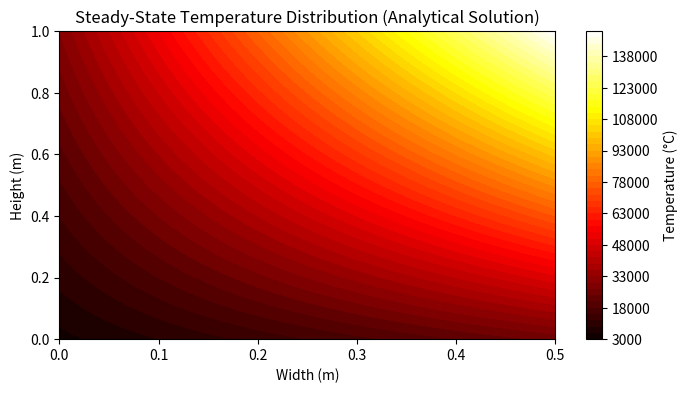

Generate this figure with matplotlib:
# Dirichlet 边界条件
# 分离变量法

import numpy as np
import matplotlib.pyplot as plt

# 定义区域尺寸
Lx = 0.5
Ly = 1.0

# 创建网格
nx = 100
ny = 100
x = np.linspace(0, Lx, nx)
y = np.linspace(0, Ly, ny)

# 初始化温度场
T = np.zeros((ny, nx))

# 解析解计算
for i in range(nx):
    for j in range(ny):
        T[j, i] = (800 * x[i] + 100) * (250 * y[j] + 50)

# 绘制结果
plt.figure(figsize=(8, 4))
plt.contourf(x, y, T, levels=50, cmap='hot')
plt.colorbar(label='Temperature (°C)')
plt.title('Steady-State Temperature Distribution (Analytical Solution)')
plt.xlabel('Width (m)')
plt.ylabel('Height (m)')
plt.show()

